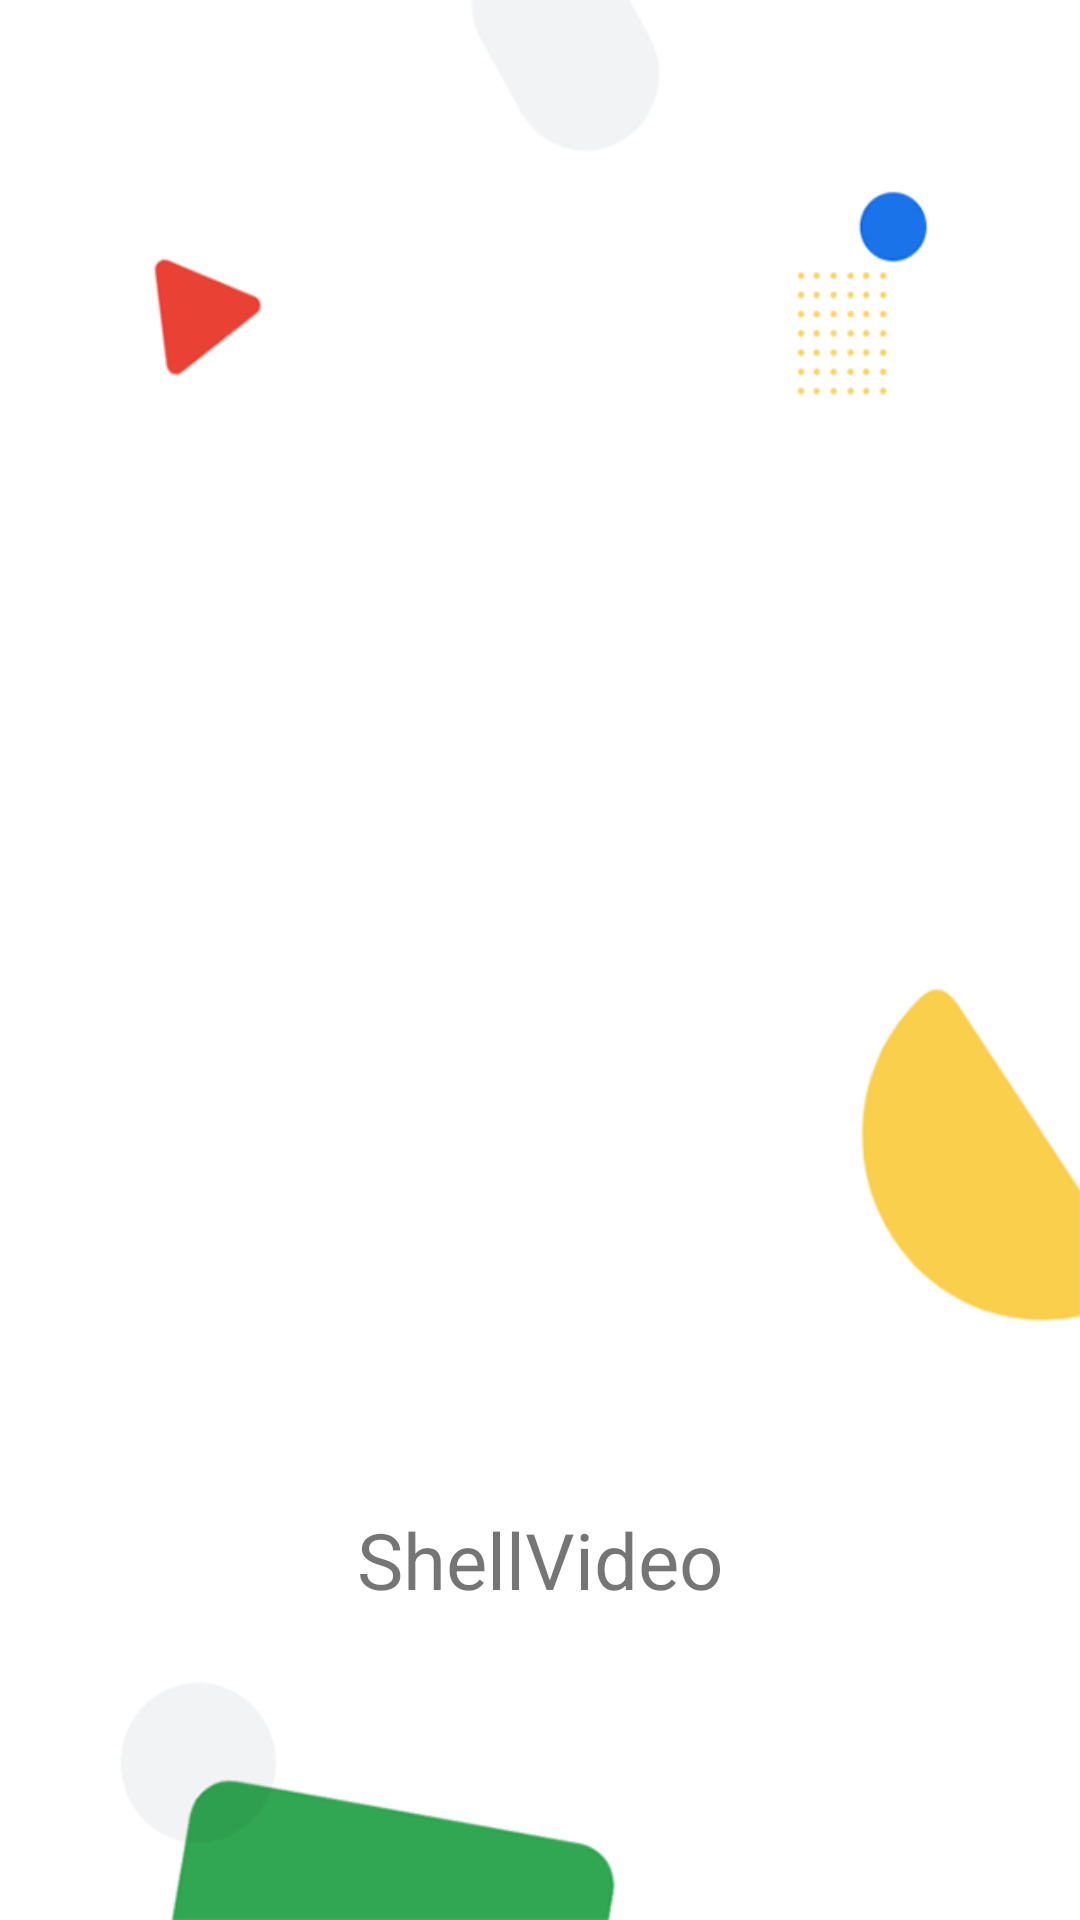

Write the Android layout XML for this screen, with the resource values it uses.
<!-- AndroidManifest.xml: activity theme SplashTheme -->
<!-- res/layout/activity_splash.xml -->
<?xml version="1.0" encoding="utf-8"?>
<FrameLayout xmlns:android="http://schemas.android.com/apk/res/android"
    xmlns:app="http://schemas.android.com/apk/res-auto"
    xmlns:tools="http://schemas.android.com/tools"
    android:layout_width="match_parent"
    android:layout_height="match_parent"
    tools:context=".ui.activity.SplashActivity">

    <ImageView
        android:id="@+id/bg_splash"
        android:layout_width="match_parent"
        android:layout_height="match_parent"
        android:scaleType="centerCrop"
        app:srcCompat="@drawable/bg_splash" />

    <ImageView
        android:id="@+id/appLogo"
        android:layout_width="@dimen/img_logo_size"
        android:layout_height="@dimen/img_logo_size"
        android:layout_gravity="center"
        app:srcCompat="@drawable/logo" />

    <TextView
        android:id="@+id/appName"
        android:layout_width="wrap_content"
        android:layout_height="wrap_content"
        android:layout_gravity="center"
        android:layout_marginTop="@dimen/app_name_margin"
        android:text="@string/app_name"
        android:textSize="@dimen/app_name_text" />

</FrameLayout>
<!-- resources referenced by this layout -->
<resources>
  <dimen name="app_name_margin">200dp</dimen>
  <dimen name="app_name_text">26sp</dimen>
  <dimen name="img_logo_size">130dp</dimen>
  <!-- drawable bg_splash: png bitmap (drawable, 10279 bytes) -->
  <!-- drawable logo: png bitmap (drawable, 2471 bytes) -->
  <string name="app_name">ShellVideo</string>
  <style name="SplashTheme" parent="AppTheme">
          <item name="android:windowBackground">@drawable/bg_splash</item>
          <item name="android:windowIsTranslucent">true</item>
      </style>
  <style name="AppTheme" parent="Theme.AppCompat.Light.NoActionBar">
          
          <item name="colorPrimary">@color/colorPrimary</item>
          <item name="colorPrimaryDark">@color/colorPrimaryDark</item>
          <item name="colorAccent">@color/colorAccent</item>
          <item name="android:windowLightStatusBar">true</item>
      </style>
  <color name="colorPrimary">#6200EE</color>
  <color name="colorPrimaryDark">#EDEDED</color>
  <color name="colorAccent">#03DAC5</color>
</resources>
